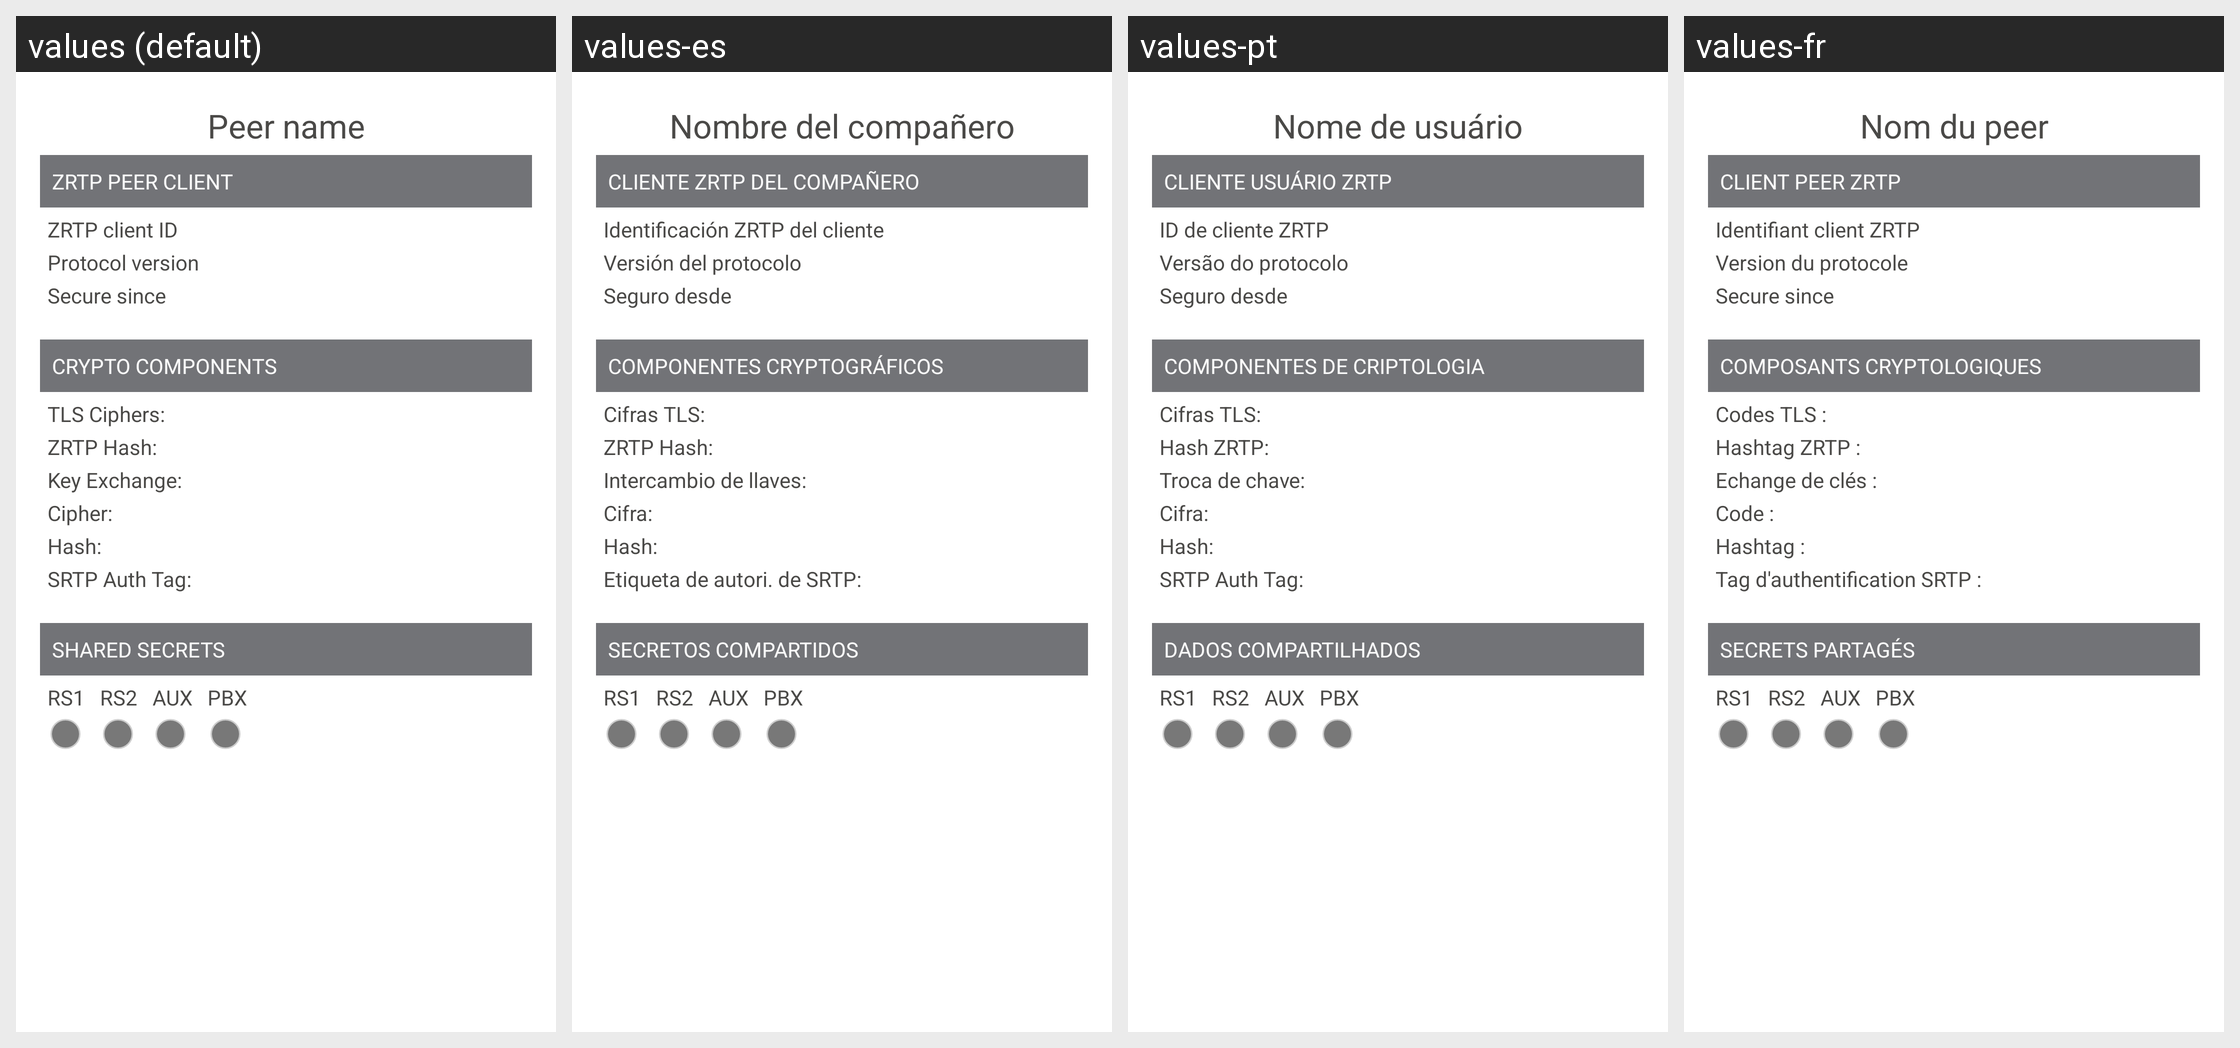

Strings drawn on this Android screen and how each of the app's shown locales translates them:
Android screen res/layout/dialog_crypto_info.xml rendered under 4 locales, left to right: values (default), values-es, values-pt, values-fr. Device: Nexus 5 (rendered at 1080×1920; each locale shown at half size, 540×960, under a caption strip naming it); theme SilentPhoneTheme.
Other locales in the repository, not shown: values-de, values-en-rUS, values-ja, values-ko, values-nl, values-ru, values-th, values-zh-rCN.
Strings drawn on this screen, with the default value and each locale's value (text and hints the layout hard-codes, and strings that could not be matched under every locale, appear in the picture but are not listed):

crypto_peer_name
  values: Peer name
  values-es: Nombre del compañero
  values-pt: Nome de usuário
  values-fr: Nom du peer

crypto_peer_client
  values: ZRTP Peer client
  values-es: Cliente ZRTP del compañero
  values-pt: Cliente usuário ZRTP
  values-fr: Client Peer ZRTP

crypto_peer_client_id
  values: ZRTP client ID
  values-es: Identificación ZRTP del cliente
  values-pt: ID de cliente ZRTP
  values-fr: Identifiant client ZRTP

crypto_peer_client_proto
  values: Protocol version
  values-es: Versión del protocolo
  values-pt: Versão do protocolo
  values-fr: Version du protocole

crypto_secure_since
  values: Secure since
  values-es: Seguro desde
  values-pt: Seguro desde
  values-fr: Secure since  [not translated; the default value is used]

crypto_crypto_components
  values: Crypto Components
  values-es: Componentes cryptográficos
  values-pt: Componentes de criptologia
  values-fr: Composants cryptologiques

crypto_crypto_components_tls
  values: TLS Ciphers:
  values-es: Cifras TLS:
  values-pt: Cifras TLS:
  values-fr: Codes TLS :

crypto_crypto_components_zhash
  values: ZRTP Hash:
  values-es: ZRTP Hash:
  values-pt: Hash ZRTP:
  values-fr: Hashtag ZRTP :

crypto_crypto_components_pk
  values: Key Exchange:
  values-es: Intercambio de llaves:
  values-pt: Troca de chave:
  values-fr: Echange de clés :

crypto_crypto_components_cipher
  values: Cipher:
  values-es: Cifra:
  values-pt: Cifra:
  values-fr: Code :

crypto_crypto_components_hash
  values: Hash:
  values-es: Hash:
  values-pt: Hash:
  values-fr: Hashtag :

crypto_crypto_components_sauth
  values: SRTP Auth Tag:
  values-es: Etiqueta de autori. de SRTP:
  values-pt: SRTP Auth Tag:
  values-fr: Tag d'authentification SRTP :

crypto_shared_secrets
  values: Shared Secrets
  values-es: Secretos Compartidos
  values-pt: Dados compartilhados
  values-fr: Secrets partagés

crypto_shared_secrets_rs1
  values: RS1
  values-es: RS1  [not translated; the default value is used]
  values-pt: RS1  [not translated; the default value is used]
  values-fr: RS1  [not translated; the default value is used]

crypto_shared_secrets_rs2
  values: RS2
  values-es: RS2  [not translated; the default value is used]
  values-pt: RS2  [not translated; the default value is used]
  values-fr: RS2  [not translated; the default value is used]

crypto_shared_secrets_aux
  values: AUX
  values-es: AUX  [not translated; the default value is used]
  values-pt: AUX  [not translated; the default value is used]
  values-fr: AUX  [not translated; the default value is used]

crypto_shared_secrets_pbx
  values: PBX
  values-es: PBX  [not translated; the default value is used]
  values-pt: PBX  [not translated; the default value is used]
  values-fr: PBX  [not translated; the default value is used]
